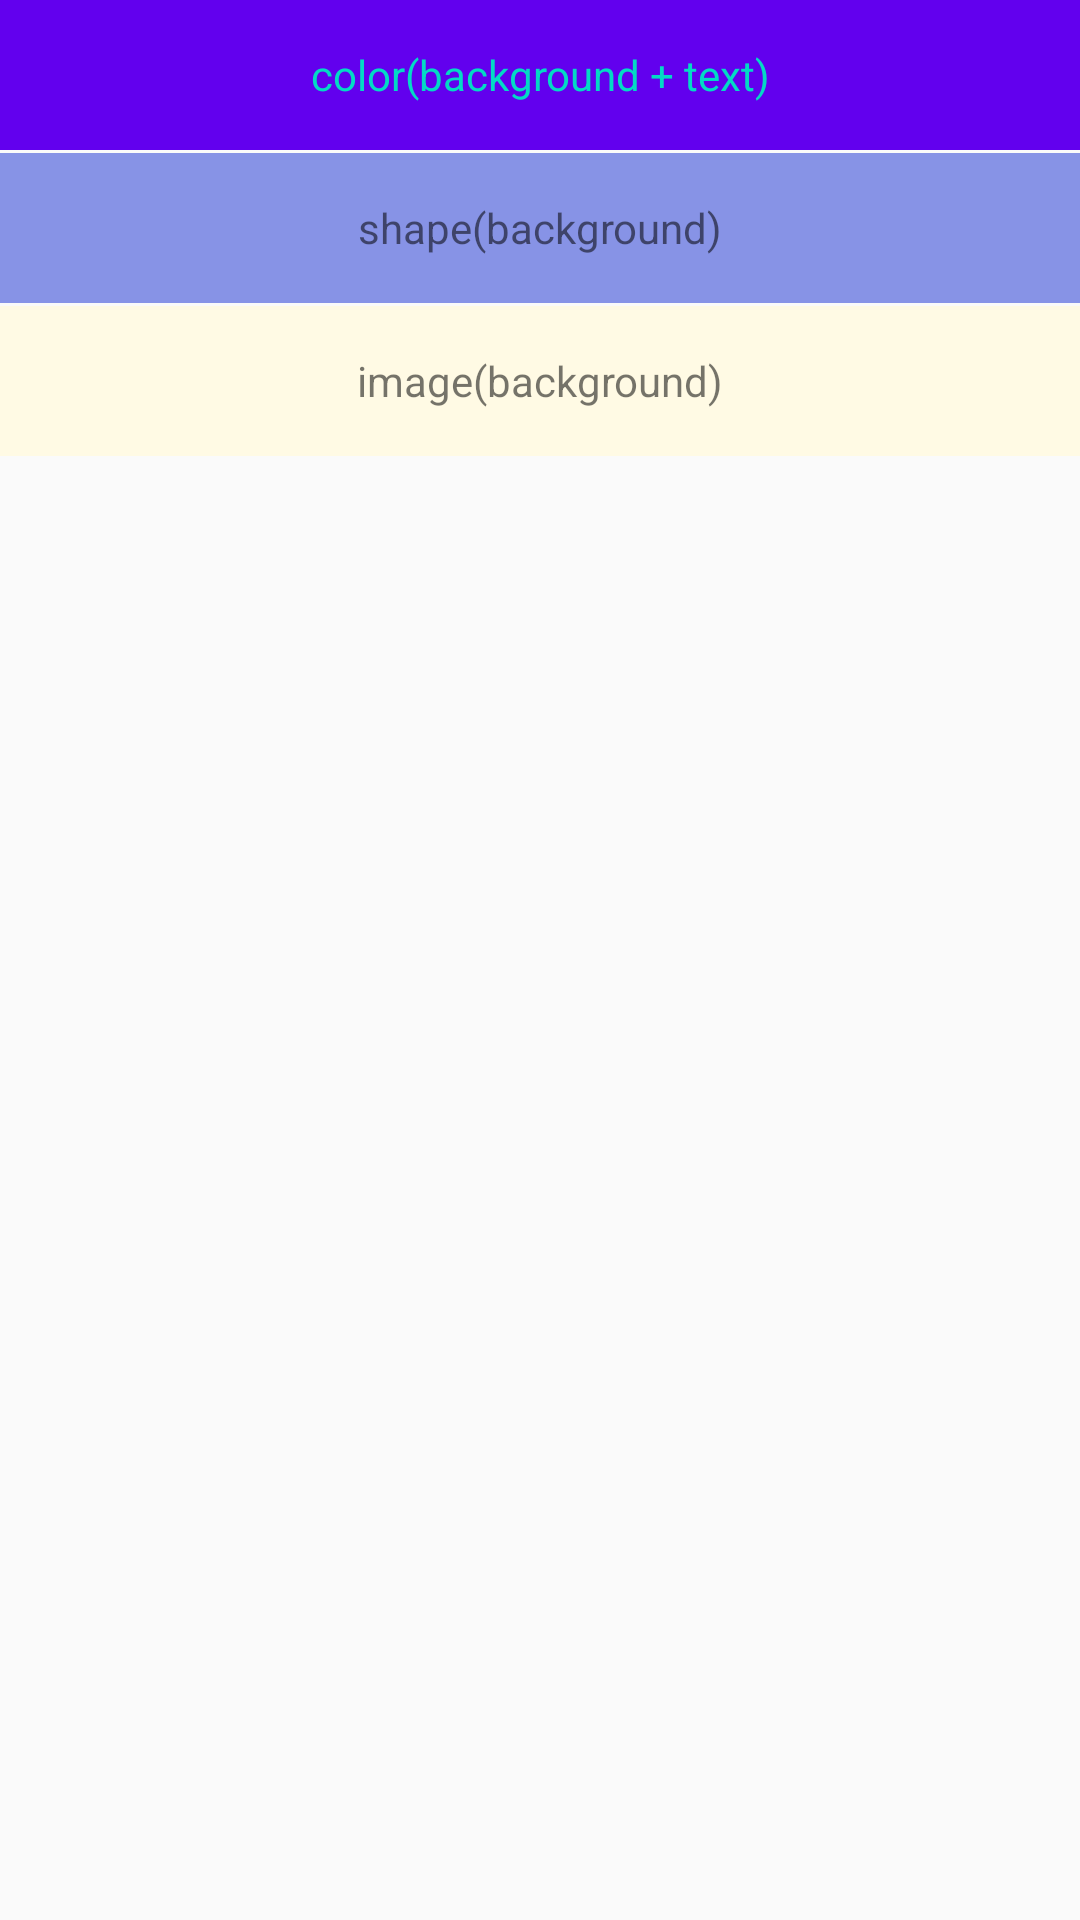

Android layout source for this screen:
<!-- AndroidManifest.xml: application theme AppTheme.Day -->
<!-- res/layout/activity_theme_res.xml -->
<?xml version="1.0" encoding="utf-8"?>
<LinearLayout xmlns:android="http://schemas.android.com/apk/res/android"
              xmlns:app="http://schemas.android.com/apk/res-auto"
              xmlns:tools="http://schemas.android.com/tools"
              android:layout_width="match_parent"
              android:layout_height="match_parent"
              android:orientation="vertical"
              tools:ignore="MissingPrefix">

    <TextView
        android:layout_width="match_parent"
        android:layout_height="50dp"
        android:background="?attr/theme_text_bg"
        android:gravity="center"
        android:text="color(background + text)"
        android:textColor="?attr/theme_text_color"
        app:helper_support_theme="true"
        />

    <TextView
        android:layout_width="match_parent"
        android:layout_height="50dp"
        android:layout_marginTop="1dp"
        android:background="?attr/theme_drawable_bg"
        android:gravity="center"
        android:text="shape(background)"
        app:helper_support_theme="true"
        />

    <TextView
        android:layout_width="match_parent"
        android:layout_height="50dp"
        android:layout_marginTop="1dp"
        android:background="?attr/theme_image_bg"
        android:gravity="center"
        android:text="image(background)"
        app:helper_support_theme="true"
        />

    <android.support.v7.widget.RecyclerView
        android:id="@+id/rv"
        android:layout_width="match_parent"
        android:layout_height="match_parent">

    </android.support.v7.widget.RecyclerView>
</LinearLayout>
<!-- resources referenced by this layout -->
<resources>
  <style name="AppTheme.Day" parent="AppTheme">
          <item name="theme_text_bg">@color/colorPrimary</item>
          <item name="theme_text_color">@color/colorAccent</item>
          <item name="theme_drawable_bg">@drawable/bg_day</item>
          <item name="theme_image_bg">@drawable/img_day</item>
      </style>
  <style name="AppTheme" parent="Theme.AppCompat.Light.DarkActionBar">
          
          <item name="colorPrimary">@color/colorPrimary</item>
          <item name="colorPrimaryDark">@color/colorPrimaryDark</item>
          <item name="colorAccent">@color/colorAccent</item>
      </style>
  <!-- drawable bg_day (drawable) -->
  <?xml version="1.0" encoding="utf-8"?>
  <shape xmlns:android="http://schemas.android.com/apk/res/android"
         android:shape="rectangle">
      <solid android:color="#8793e6"/>
  </shape>
  <!-- drawable img_day: png bitmap (drawable-hdpi, 2868 bytes) -->
  <!-- not gathered from this repository: default colours our renderer supplied (Android Studio template values) -->
  <color name="colorPrimary">#FF6200EE</color>
  <color name="colorPrimaryDark">#FF3700B3</color>
  <color name="colorAccent">#FF03DAC5</color>
</resources>
